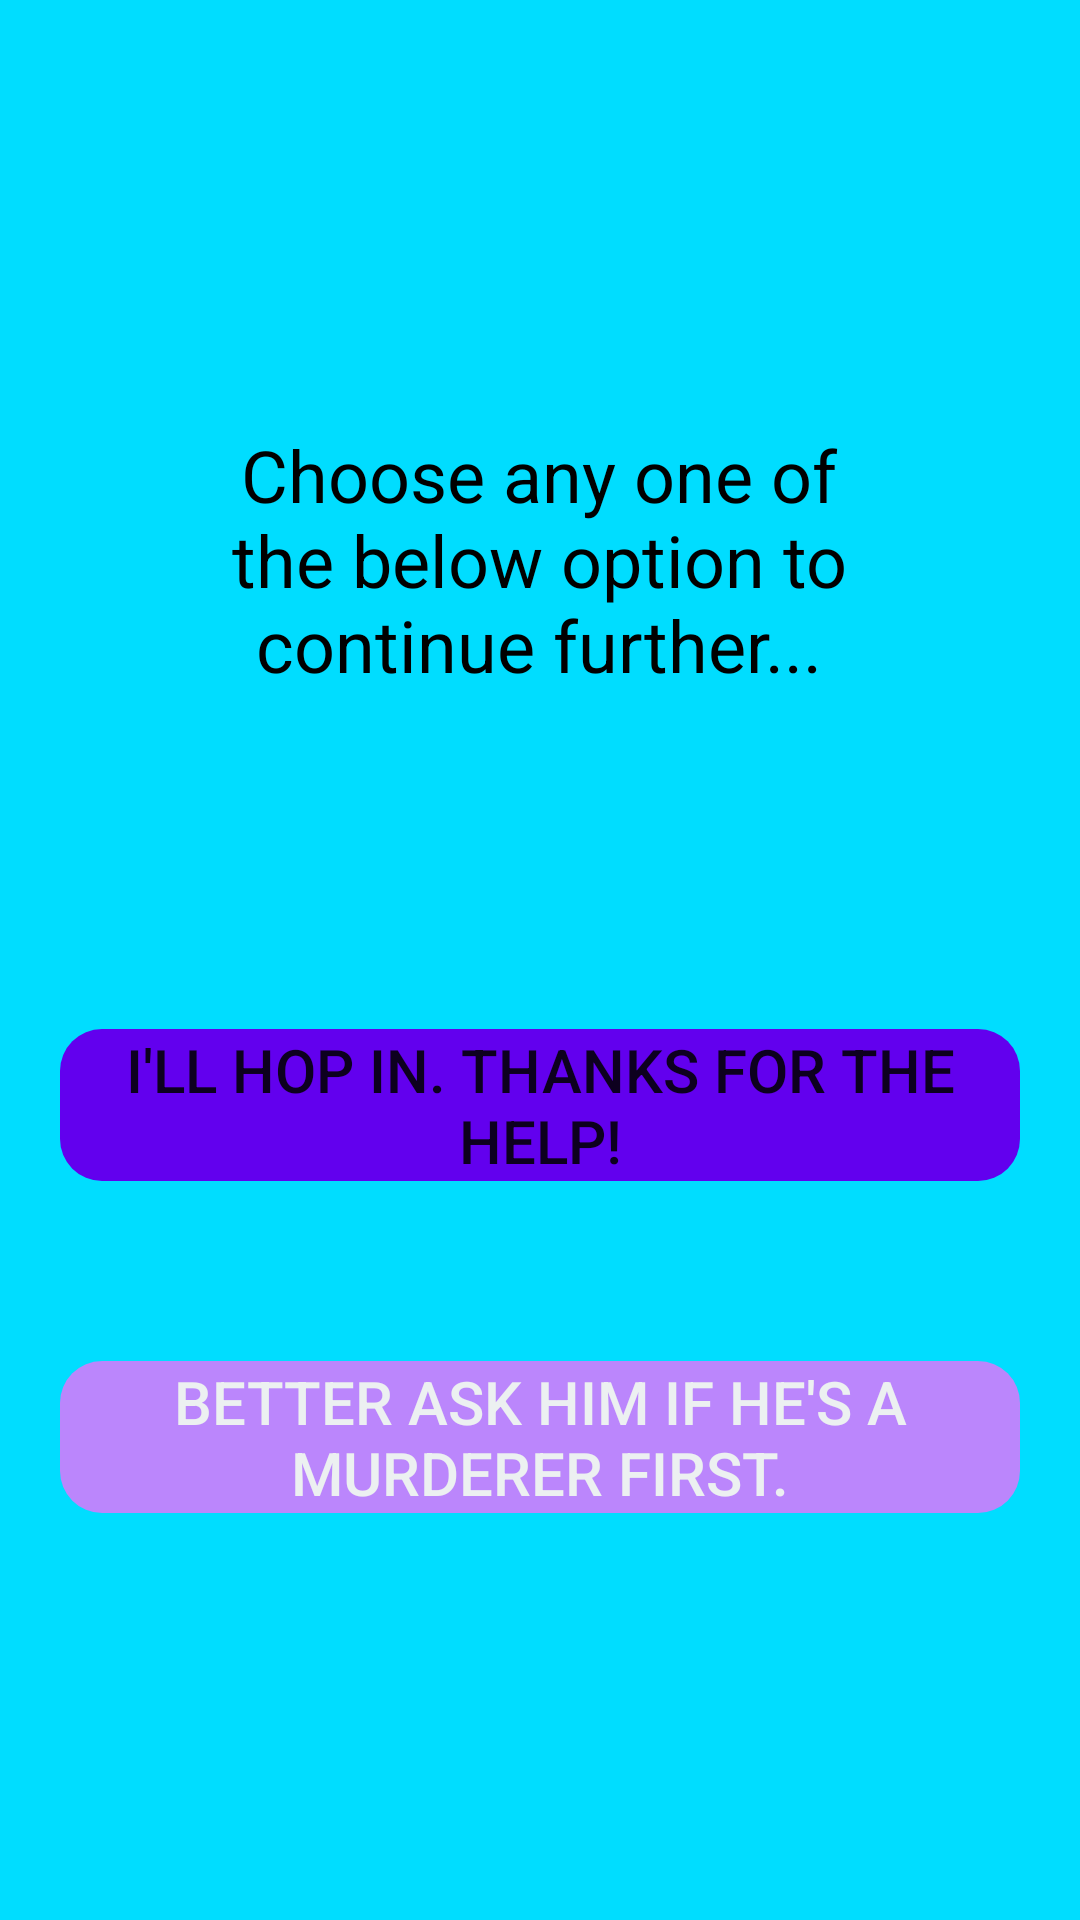

The Android layout XML behind this screen, and the referenced resources:
<!-- AndroidManifest.xml: application theme ThemeLight -->
<!-- res/layout/activity_story_one_listen.xml -->
<?xml version="1.0" encoding="utf-8"?>
<ScrollView xmlns:android="http://schemas.android.com/apk/res/android"
    xmlns:app="http://schemas.android.com/apk/res-auto"
    xmlns:tools="http://schemas.android.com/tools"
    android:layout_width="match_parent"
    android:layout_height="match_parent"
    android:background="@color/background"
    tools:context=".StoryOneListenActivity">
    
    
    
    
    
    
    


    <LinearLayout
        android:layout_width="match_parent"
        android:layout_height="wrap_content"
        android:gravity="center"
        android:orientation="vertical">

        <TextView
            android:id="@+id/textViewListen"
            android:layout_width="213dp"
            android:layout_height="113dp"
            android:layout_marginTop="130dp"
            android:layout_marginBottom="50dp"
            android:gravity="center"
            android:text="@string/listenStory"
            android:textColor="@color/backgroundText"
            android:textSize="24sp" />

        <Button
            android:id="@+id/buttonListenTop"
            android:layout_width="match_parent"
            android:layout_height="wrap_content"
            android:layout_marginLeft="20dp"
            android:layout_marginTop="50dp"
            android:layout_marginRight="20dp"
            android:layout_marginBottom="60dp"
            android:background="@drawable/backgroundstyle"
            android:gravity="center"
            android:text="@string/T1_Ans1"
            android:textSize="20sp"
            app:backgroundTint="@color/ButtonsBlueColor" />

        <Button
            android:id="@+id/buttonListenBottom"
            android:layout_width="match_parent"
            android:layout_height="wrap_content"
            android:layout_marginLeft="20dp"
            android:layout_marginRight="20dp"
            android:layout_marginBottom="50dp"
            android:background="@drawable/backgroundstyle"
            android:text="@string/T1_Ans2"
            android:textColor="#ecf0f1"
            android:textSize="20sp"
            app:backgroundTint="@color/buttonsColor" />


    </LinearLayout>
    
    
    
    
    


    


    


    
    
    
    
    
    
    
    
    
    
    
    
    


</ScrollView>
<!-- resources referenced by this layout -->
<resources>
  <color name="ButtonsBlueColor">#FF6200EE</color>
  <color name="background">#ff00ddff</color>
  <color name="backgroundText">#FF000000</color>
  <color name="buttonsColor">#FFBB86FC</color>
  <!-- drawable backgroundstyle (drawable) -->
  <?xml version="1.0" encoding="utf-8"?>
  <shape xmlns:android="http://schemas.android.com/apk/res/android">
      <corners
          android:radius="14dp"
          />
  </shape>
  <!-- drawable backgroundstyle1 (drawable) -->
  <?xml version="1.0" encoding="utf-8"?>
  <shape xmlns:android="http://schemas.android.com/apk/res/android" android:shape="oval">
      <stroke android:color="#1E90FF" android:width="10dp" />
      <solid android:color="#87CEEB"/>
      <size android:width="180dp" android:height="180dp"/>
  </shape>
  <string name="T1_Ans1">I\'ll hop in. Thanks for the help! </string>
  <string name="T1_Ans2">Better ask him if he\'s a murderer first. </string>
  <string name="listenStory">Choose any one of the below option to continue further...</string>
  <string name="speak">Click here to Listen the STORY</string>
  <style name="ThemeLight" parent="Theme.AppCompat.Light">
          
  
          <item name="colorPrimary">@color/buttonsColor</item>
          <item name="colorPrimaryVariant">@color/ButtonsBlueColor</item>
          <item name="colorOnPrimary">@color/ButtonsDarkBlueColor</item>
          
          <item name="colorSecondary">@color/ColorPrimary</item>
          <item name="colorSecondaryVariant">@color/textColor</item>
          <item name="colorOnSecondary">@color/backgroundText</item>
          <item name="color">@color/background</item>
  
  
  
          
          <item name="android:statusBarColor" tools:targetApi="l">?attr/colorPrimaryVariant</item>
  
  
      </style>
  <color name="ButtonsDarkBlueColor">#FF3700B3</color>
  <color name="ColorPrimary">#009688</color>
  <color name="textColor">#FFFFFFFF</color>
</resources>
